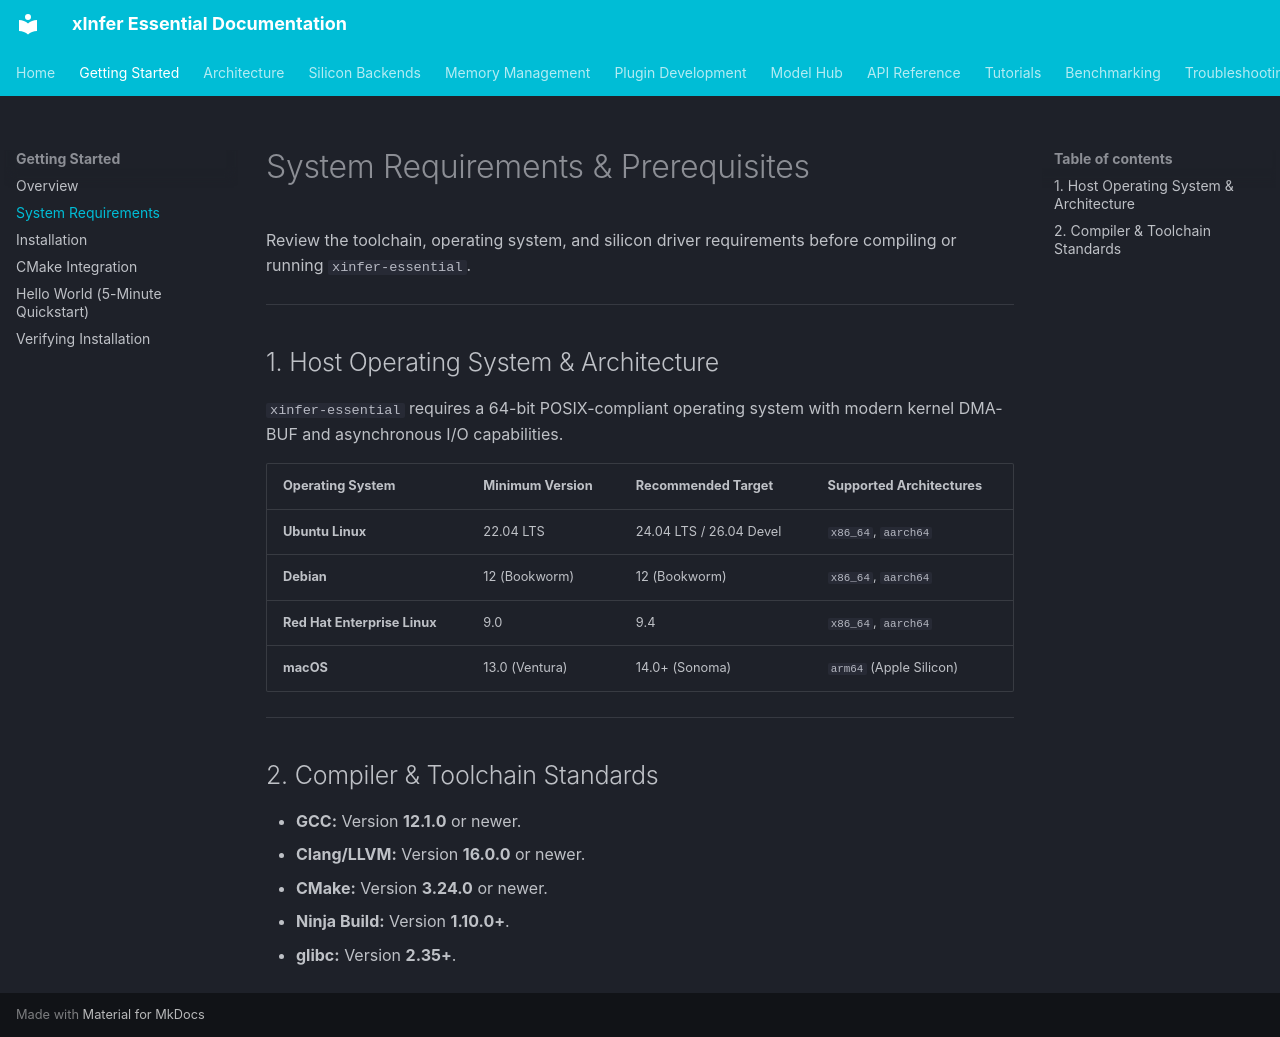

repository: kamisaberi/xinfer-essential · page: getting-started/system-requirements/index.html · generator: mkdocs

# System Requirements & Prerequisites

Review the toolchain, operating system, and silicon driver requirements before compiling or running `xinfer-essential`.

---

## 1. Host Operating System & Architecture

`xinfer-essential` requires a 64-bit POSIX-compliant operating system with modern kernel DMA-BUF and asynchronous I/O capabilities.

| Operating System | Minimum Version | Recommended Target | Supported Architectures |
| :--- | :--- | :--- | :--- |
| **Ubuntu Linux** | 22.04 LTS | 24.04 LTS / 26.04 Devel | `x86_64`, `aarch64` |
| **Debian** | 12 (Bookworm) | 12 (Bookworm) | `x86_64`, `aarch64` |
| **Red Hat Enterprise Linux** | 9.0 | 9.4 | `x86_64`, `aarch64` |
| **macOS** | 13.0 (Ventura) | 14.0+ (Sonoma) | `arm64` (Apple Silicon) |

---

## 2. Compiler & Toolchain Standards

* **GCC:** Version **12.1.0** or newer.
* **Clang/LLVM:** Version **16.0.0** or newer.
* **CMake:** Version **3.24.0** or newer.
* **Ninja Build:** Version **1.10.0+**.
* **glibc:** Version **2.35+**.
